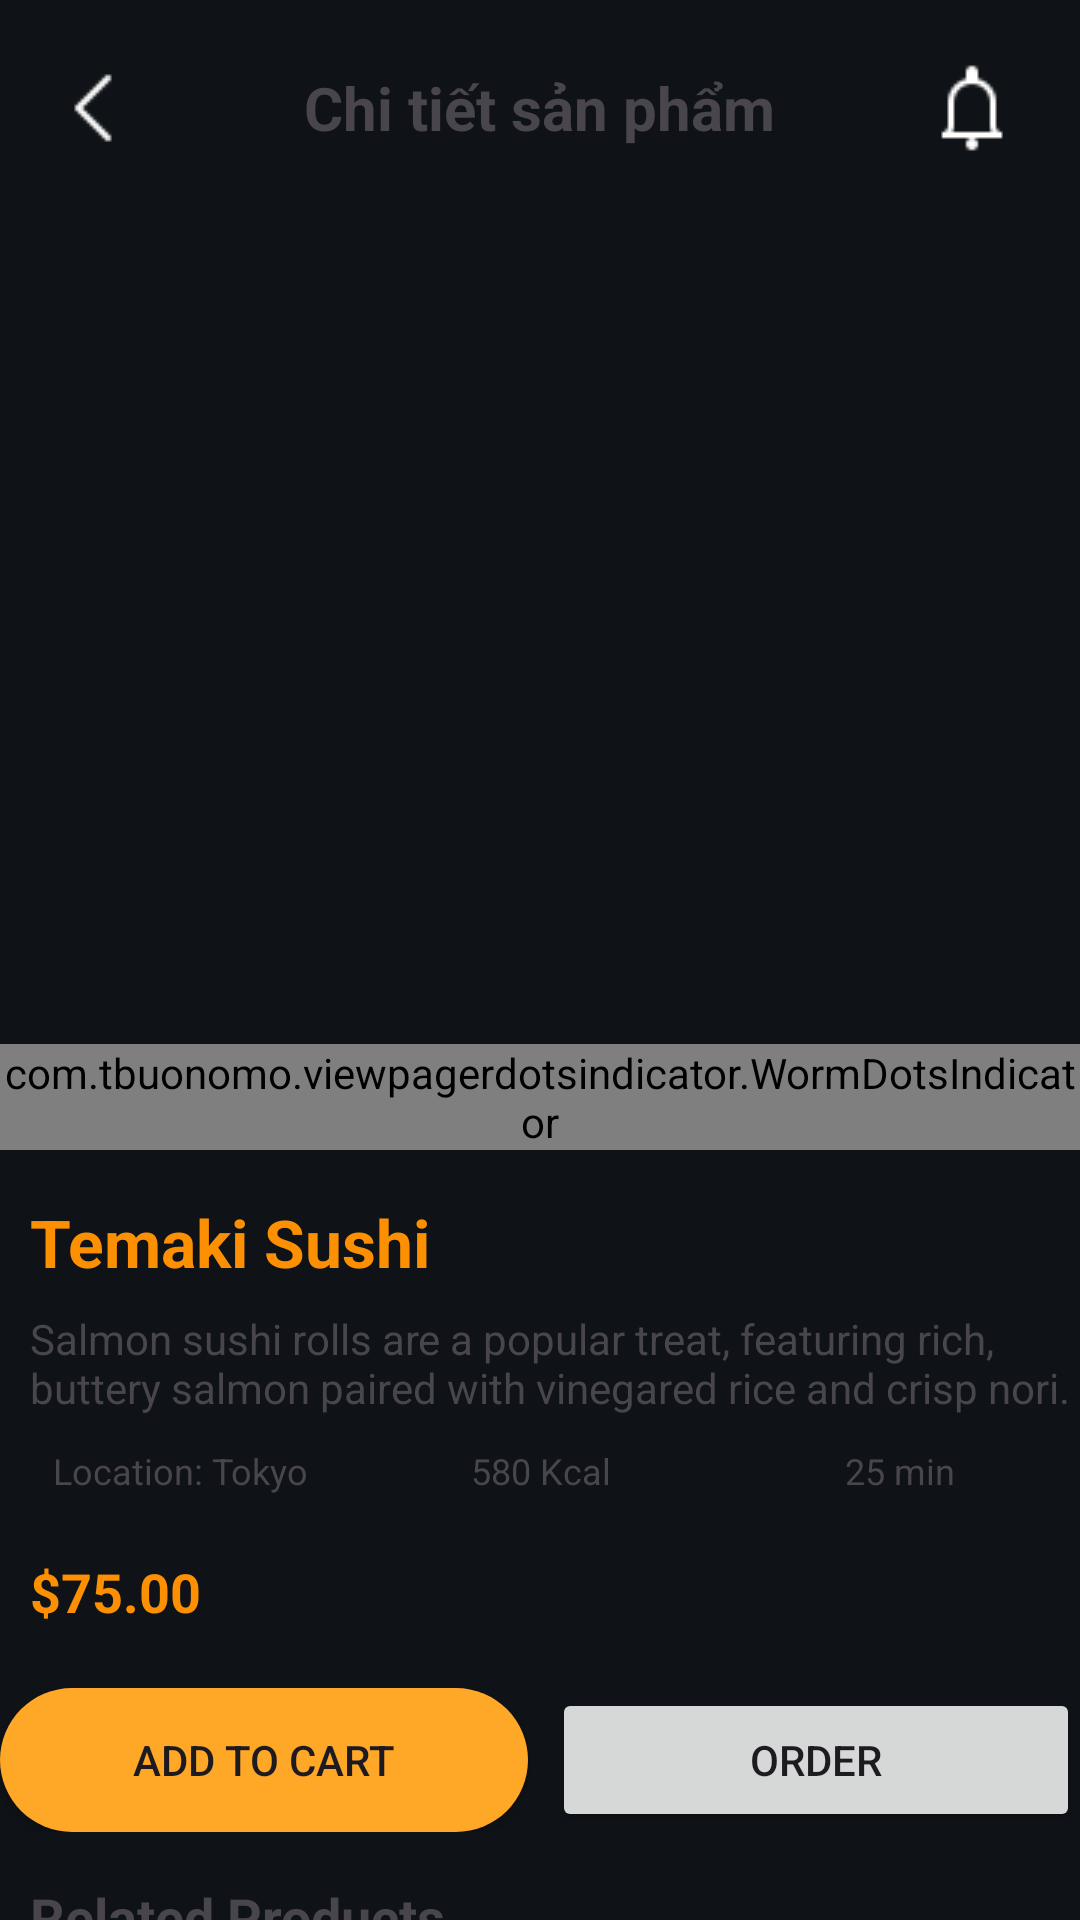

The Android layout XML behind this screen, and the referenced resources:
<!-- AndroidManifest.xml: application theme Theme.AppAsianCuisine -->
<!-- res/layout/activity_product_detail.xml -->
<?xml version="1.0" encoding="utf-8"?>

<RelativeLayout xmlns:android="http://schemas.android.com/apk/res/android"
    android:layout_width="match_parent"
    android:layout_height="match_parent"
    android:background="#0f1317">

    
    <include
        android:id="@+id/headerLayout"
        layout="@layout/header_product_detail" />

    
    <androidx.core.widget.NestedScrollView
        android:id="@+id/detailScrollView"
        android:layout_width="match_parent"
        android:layout_height="match_parent"
        android:layout_below="@id/headerLayout"
        android:fillViewport="true"
        android:overScrollMode="never">

        <LinearLayout
            android:layout_width="match_parent"
            android:layout_height="wrap_content"
            android:layout_marginTop="10dp"
            android:orientation="vertical">

            
            <include layout="@layout/product_image_slider" />

            
            <include layout="@layout/product_info" />

            
            <include layout="@layout/related_products" />
        </LinearLayout>
    </androidx.core.widget.NestedScrollView>
</RelativeLayout>
<!-- res/layout/header_product_detail.xml (included above) -->
<?xml version="1.0" encoding="utf-8"?>

<RelativeLayout
    xmlns:android="http://schemas.android.com/apk/res/android"
    android:layout_width="match_parent"
    android:layout_height="wrap_content"
    android:padding="16dp"
    android:background="@color/darker">

    
    <ImageButton
        android:id="@+id/btnBack"
        android:layout_width="30dp"
        android:layout_height="30dp"
        android:src="@drawable/ic_back"
        android:background="?android:attr/selectableItemBackgroundBorderless"
        android:contentDescription="Back"
        android:layout_marginTop="5dp"
        android:layout_alignParentStart="true"/>

    
    <TextView
        android:id="@+id/tvTitle"
        android:layout_width="wrap_content"
        android:layout_height="wrap_content"
        android:text="Chi tiết sản phẩm"
        android:textSize="20sp"
        android:textStyle="bold"
        android:layout_centerInParent="true"/>

    
    <ImageButton
        android:id="@+id/btnNotification"
        android:layout_width="40dp"
        android:layout_height="40dp"
        android:src="@drawable/ic_notification"
    android:background="?android:attr/selectableItemBackgroundBorderless"
    android:contentDescription="Notification"
    android:layout_alignParentEnd="true"/>
</RelativeLayout>
<!-- res/layout/product_image_slider.xml (included above) -->
<?xml version="1.0" encoding="utf-8"?>

<androidx.constraintlayout.widget.ConstraintLayout xmlns:android="http://schemas.android.com/apk/res/android"
    xmlns:app="http://schemas.android.com/apk/res-auto"
    xmlns:tools="http://schemas.android.com/tools"
    android:layout_width="match_parent"
    android:layout_height="wrap_content"
    tools:context=".view.ProductDetailActivity">

    
    <androidx.viewpager2.widget.ViewPager2
        android:id="@+id/viewPagerImages"
        android:layout_width="match_parent"
        android:layout_height="250dp"
        android:layout_marginTop="8dp"
        app:layout_constraintTop_toTopOf="parent"
        app:layout_constraintStart_toStartOf="parent"
        app:layout_constraintEnd_toEndOf="parent"/>

    
    <com.tbuonomo.viewpagerdotsindicator.WormDotsIndicator
        android:id="@+id/wormDotsIndicator"
        android:layout_width="wrap_content"
        android:layout_height="wrap_content"
        app:dotsColor="@android:color/darker_gray"
        app:dotsSpacing="5dp"
        app:layout_constraintTop_toBottomOf="@id/viewPagerImages"
        app:layout_constraintStart_toStartOf="parent"
        app:layout_constraintEnd_toEndOf="parent"
        android:layout_marginTop="8dp"/>



</androidx.constraintlayout.widget.ConstraintLayout>
<!-- res/layout/product_info.xml (included above) -->
<?xml version="1.0" encoding="utf-8"?>

<androidx.constraintlayout.widget.ConstraintLayout xmlns:android="http://schemas.android.com/apk/res/android"
    xmlns:app="http://schemas.android.com/apk/res-auto"
    xmlns:tools="http://schemas.android.com/tools"
    android:layout_width="match_parent"
    android:layout_height="wrap_content"
    tools:context=".view.ProductDetailActivity">

    
    <TextView
        android:id="@+id/tvProductName"
        android:layout_width="wrap_content"
        android:layout_height="wrap_content"
        android:text="Temaki Sushi"
        android:textSize="22sp"
        android:textColor="@color/cam"
        android:textStyle="bold"
        android:paddingLeft="10dp"
        app:layout_constraintTop_toTopOf="parent"
        app:layout_constraintStart_toStartOf="parent"
        android:layout_marginTop="16dp"/>

    
    <TextView
        android:id="@+id/tvProductDescription"
        android:layout_width="wrap_content"
        android:layout_height="wrap_content"
        android:text="Salmon sushi rolls are a popular treat, featuring rich, buttery salmon paired with vinegared rice and crisp nori."
        android:textSize="14sp"
        android:paddingLeft="10dp"
        app:layout_constraintTop_toBottomOf="@id/tvProductName"
        app:layout_constraintStart_toStartOf="parent"
        app:layout_constraintEnd_toEndOf="parent"
        android:layout_marginTop="8dp"/>

    
    <LinearLayout
        android:id="@+id/llLocation"
        android:layout_width="match_parent"
        android:layout_height="wrap_content"
        android:orientation="horizontal"
        app:layout_constraintTop_toBottomOf="@id/tvProductDescription"
        app:layout_constraintStart_toStartOf="parent"
        app:layout_constraintEnd_toEndOf="parent"
        android:layout_marginTop="10dp">

        
        <TextView
            android:id="@+id/tvLocation"
            android:layout_width="0dp"
            android:layout_height="wrap_content"
            android:layout_weight="1"
            android:text="Location: Tokyo"
            android:textSize="12sp"
            android:gravity="center"/>

        
        <TextView
            android:id="@+id/tvCalories"
            android:layout_width="0dp"
            android:layout_height="wrap_content"
            android:layout_weight="1"
            android:text="580 Kcal"
            android:textSize="12sp"
            android:gravity="center"/>

        
        <TextView
            android:id="@+id/tvTime"
            android:layout_width="0dp"
            android:layout_height="wrap_content"
            android:layout_weight="1"
            android:text="25 min"
            android:textSize="12sp"
            android:gravity="center"/>
    </LinearLayout>

    
    <TextView
        android:id="@+id/tvPrice"
        android:layout_width="wrap_content"
        android:layout_height="wrap_content"
        android:text="$75.00"
        android:textSize="18sp"
        android:textStyle="bold"
        android:textColor="@color/cam"
        android:paddingLeft="10dp"
        app:layout_constraintTop_toBottomOf="@id/llLocation"
        app:layout_constraintStart_toStartOf="parent"
        android:layout_marginTop="20dp"/>

    
    <LinearLayout
        android:layout_width="match_parent"
        android:layout_height="wrap_content"
        android:orientation="horizontal"
        android:gravity="center"
        app:layout_constraintTop_toBottomOf="@id/tvPrice"
        android:layout_marginTop="20dp">

        
        <Button
            android:id="@+id/btnAddToCart"
            android:layout_width="0dp"
            android:layout_height="wrap_content"
            android:layout_weight="1"
            android:text="Add to Cart"
            android:background="@drawable/button_primary"
            android:layout_marginEnd="8dp"/>

        
        <Button
            android:id="@+id/btnOrder"
            android:layout_width="0dp"
            android:layout_height="wrap_content"
            android:layout_weight="1"
            android:text="Order"/>
    </LinearLayout>

</androidx.constraintlayout.widget.ConstraintLayout>
<!-- res/layout/related_products.xml (included above) -->
<?xml version="1.0" encoding="utf-8"?>

<androidx.constraintlayout.widget.ConstraintLayout xmlns:android="http://schemas.android.com/apk/res/android"
    xmlns:app="http://schemas.android.com/apk/res-auto"
    xmlns:tools="http://schemas.android.com/tools"
    android:layout_width="match_parent"
    android:layout_height="wrap_content"
    tools:context=".view.ProductDetailActivity">

    
    <TextView
        android:id="@+id/tvRelatedProductsTitle"
        android:layout_width="wrap_content"
        android:layout_height="wrap_content"
        android:text="Related Products"
        android:textSize="18sp"
        android:paddingLeft="10dp"
        android:textStyle="bold"
        app:layout_constraintTop_toTopOf="parent"
        app:layout_constraintStart_toStartOf="parent"
        android:layout_marginTop="16dp"/>

    
    <androidx.recyclerview.widget.RecyclerView
        android:id="@+id/rvRelatedProducts"
        android:layout_width="match_parent"
        android:layout_height="wrap_content"
        app:layout_constraintTop_toBottomOf="@id/tvRelatedProductsTitle"
        android:layout_marginTop="8dp"/>
</androidx.constraintlayout.widget.ConstraintLayout>
<!-- resources referenced by this layout -->
<resources>
  <color name="cam">#fd9002</color>
  <color name="darker">#0f1317</color>
  <!-- drawable button_primary (drawable) -->
  <?xml version="1.0" encoding="utf-8"?>
  
  <shape xmlns:android="http://schemas.android.com/apk/res/android"
      android:shape="rectangle">
      <solid android:color="#FFA726" />
      <corners android:radius="30dp" />
  </shape>
  <!-- drawable ic_back: png bitmap (drawable, 191 bytes) -->
  <!-- drawable ic_notification: png bitmap (drawable, 377 bytes) -->
  <style name="Theme.AppAsianCuisine" parent="Base.Theme.AppAsianCuisine" />
  <style name="Base.Theme.AppAsianCuisine" parent="Theme.Material3.DayNight.NoActionBar">
          
          
      </style>
</resources>
